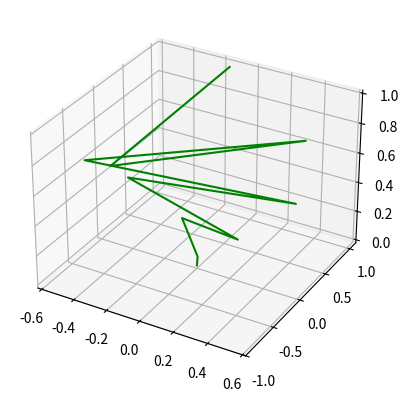

Reproduce this figure in Python.
import matplotlib.pyplot as plt
import numpy as np

ax = plt.axes(projection = "3d")
z = np.linspace(0,1,10)
x = z*np.sin(25*z)
y = z*np.cos(25*z)
ax.plot3D(x,y,z,"green")
plt.show()